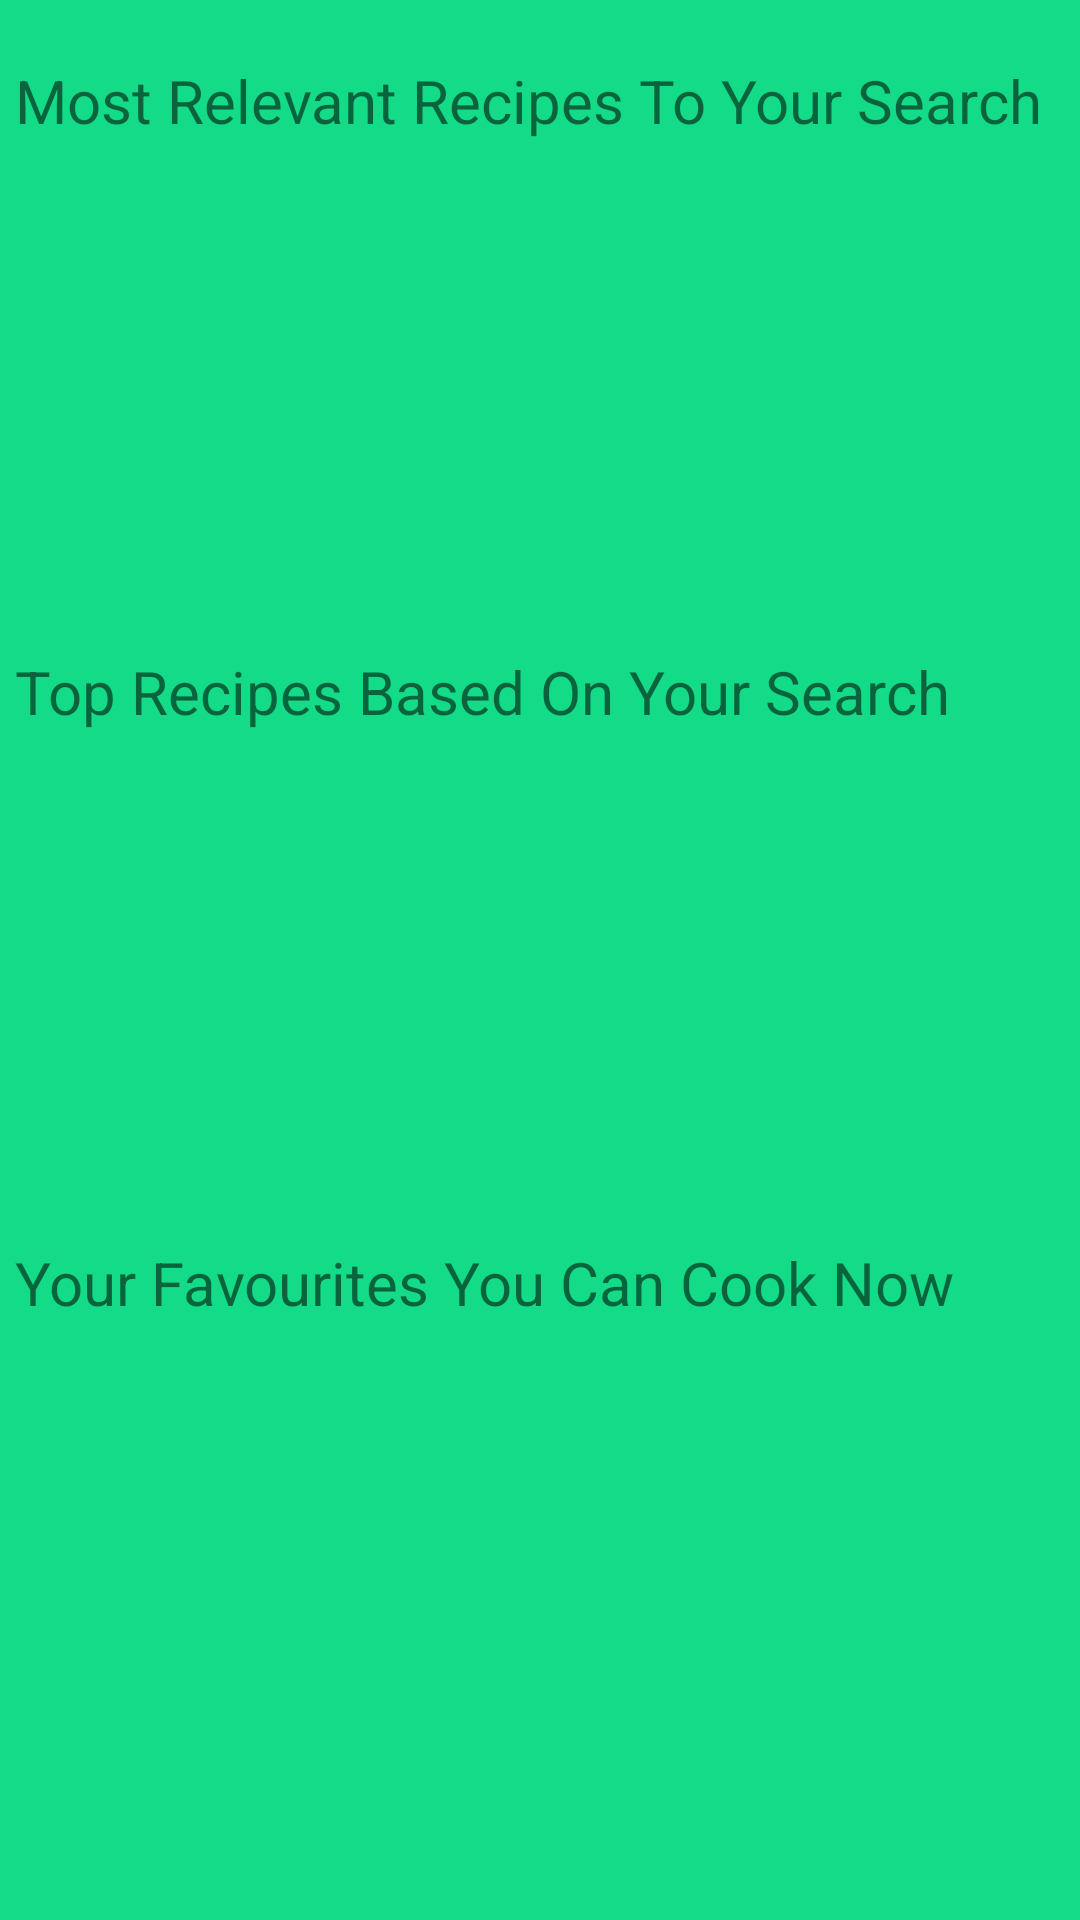

This screen was rendered from an Android layout file. Write that file and the resources it references.
<!-- AndroidManifest.xml: application theme Theme.Finalyearproject -->
<!-- res/layout/fragment_search_result.xml -->
<?xml version="1.0" encoding="utf-8"?>
<RelativeLayout xmlns:android="http://schemas.android.com/apk/res/android"
    xmlns:tools="http://schemas.android.com/tools"
    android:layout_width="match_parent"
    android:layout_height="match_parent"
    tools:context=".fragments.SearchResultFragment">
    
    <TextView
        android:id="@+id/searchHeader1"
        android:layout_width="match_parent"
        android:layout_height="wrap_content"
        android:text="@string/most_relevant_recipes_to_your_search"
        android:textSize="20sp"
        android:layout_marginTop="20sp"
        android:layout_marginBottom="10sp"
        android:layout_marginStart="5sp"/>

    <HorizontalScrollView
        android:id="@+id/searchScrollView1"
        android:layout_width="match_parent"
        android:layout_height="wrap_content"
        android:layout_below="@id/searchHeader1"
        android:layout_marginBottom="30sp">

        <androidx.recyclerview.widget.RecyclerView
            android:id="@+id/searchRecipeRecycler1"
            android:layout_width="wrap_content"
            android:layout_height="130sp"
            android:scrollbarAlwaysDrawVerticalTrack="true"/>
    </HorizontalScrollView>

    <TextView
        android:id="@+id/searchHeader2"
        android:layout_width="match_parent"
        android:layout_height="wrap_content"
        android:text="@string/top_recipes_based_on_your_search"
        android:textSize="20sp"
        android:layout_below="@id/searchScrollView1"
        android:layout_marginBottom="10sp"
        android:layout_marginStart="5sp"/>

    <HorizontalScrollView
        android:id="@+id/searchScrollView2"
        android:layout_width="match_parent"
        android:layout_height="wrap_content"
        android:layout_below="@id/searchHeader2"
        android:layout_marginBottom="30sp">

        <androidx.recyclerview.widget.RecyclerView
            android:id="@+id/searchRecipeRecycler2"
            android:layout_width="wrap_content"
            android:layout_height="130sp"
            android:scrollbarAlwaysDrawVerticalTrack="true"/>
    </HorizontalScrollView>

    <TextView
        android:id="@+id/searchHeader3"
        android:layout_width="match_parent"
        android:layout_height="wrap_content"
        android:text="@string/your_favourites_you_can_cook_now"
        android:textSize="20sp"
        android:layout_below="@id/searchScrollView2"
        android:layout_marginBottom="10sp"
        android:layout_marginStart="5sp"/>

    <HorizontalScrollView
        android:id="@+id/searchScrollView3"
        android:layout_width="match_parent"
        android:layout_height="wrap_content"
        android:layout_below="@id/searchHeader3"
        android:layout_marginBottom="30sp">

        <androidx.recyclerview.widget.RecyclerView
            android:id="@+id/searchRecipeRecycler3"
            android:layout_width="wrap_content"
            android:layout_height="130sp"
            android:scrollbarAlwaysDrawVerticalTrack="true"/>
    </HorizontalScrollView>


</RelativeLayout>
<!-- resources referenced by this layout -->
<resources>
  <string name="most_relevant_recipes_to_your_search">Most Relevant Recipes To Your Search</string>
  <string name="top_recipes_based_on_your_search">Top Recipes Based On Your Search</string>
  <string name="your_favourites_you_can_cook_now">Your Favourites You Can Cook Now</string>
  <style name="Theme.Finalyearproject" parent="Theme.MaterialComponents.DayNight.NoActionBar">
          
          <item name="colorPrimary">@color/teal_200</item>
          <item name="colorPrimaryVariant">@color/teal_700</item>
          <item name="colorOnPrimary">@color/white</item>
          
          <item name="colorSecondary">@color/teal_200</item>
          <item name="colorSecondaryVariant">@color/teal_700</item>
          <item name="colorOnSecondary">@color/black</item>
          
          <item name="android:statusBarColor" tools:targetApi="l">?attr/colorPrimaryVariant</item>
          
          <item name="android:windowBackground">@color/background_green</item>
          <item name="android:textColorHint">@color/black</item>
      </style>
  <color name="teal_200">#FF03DAC5</color>
  <color name="teal_700">#FF018786</color>
  <color name="white">#FFFFFFFF</color>
  <color name="black">#FF000000</color>
  <color name="background_green">#14db88</color>
</resources>
